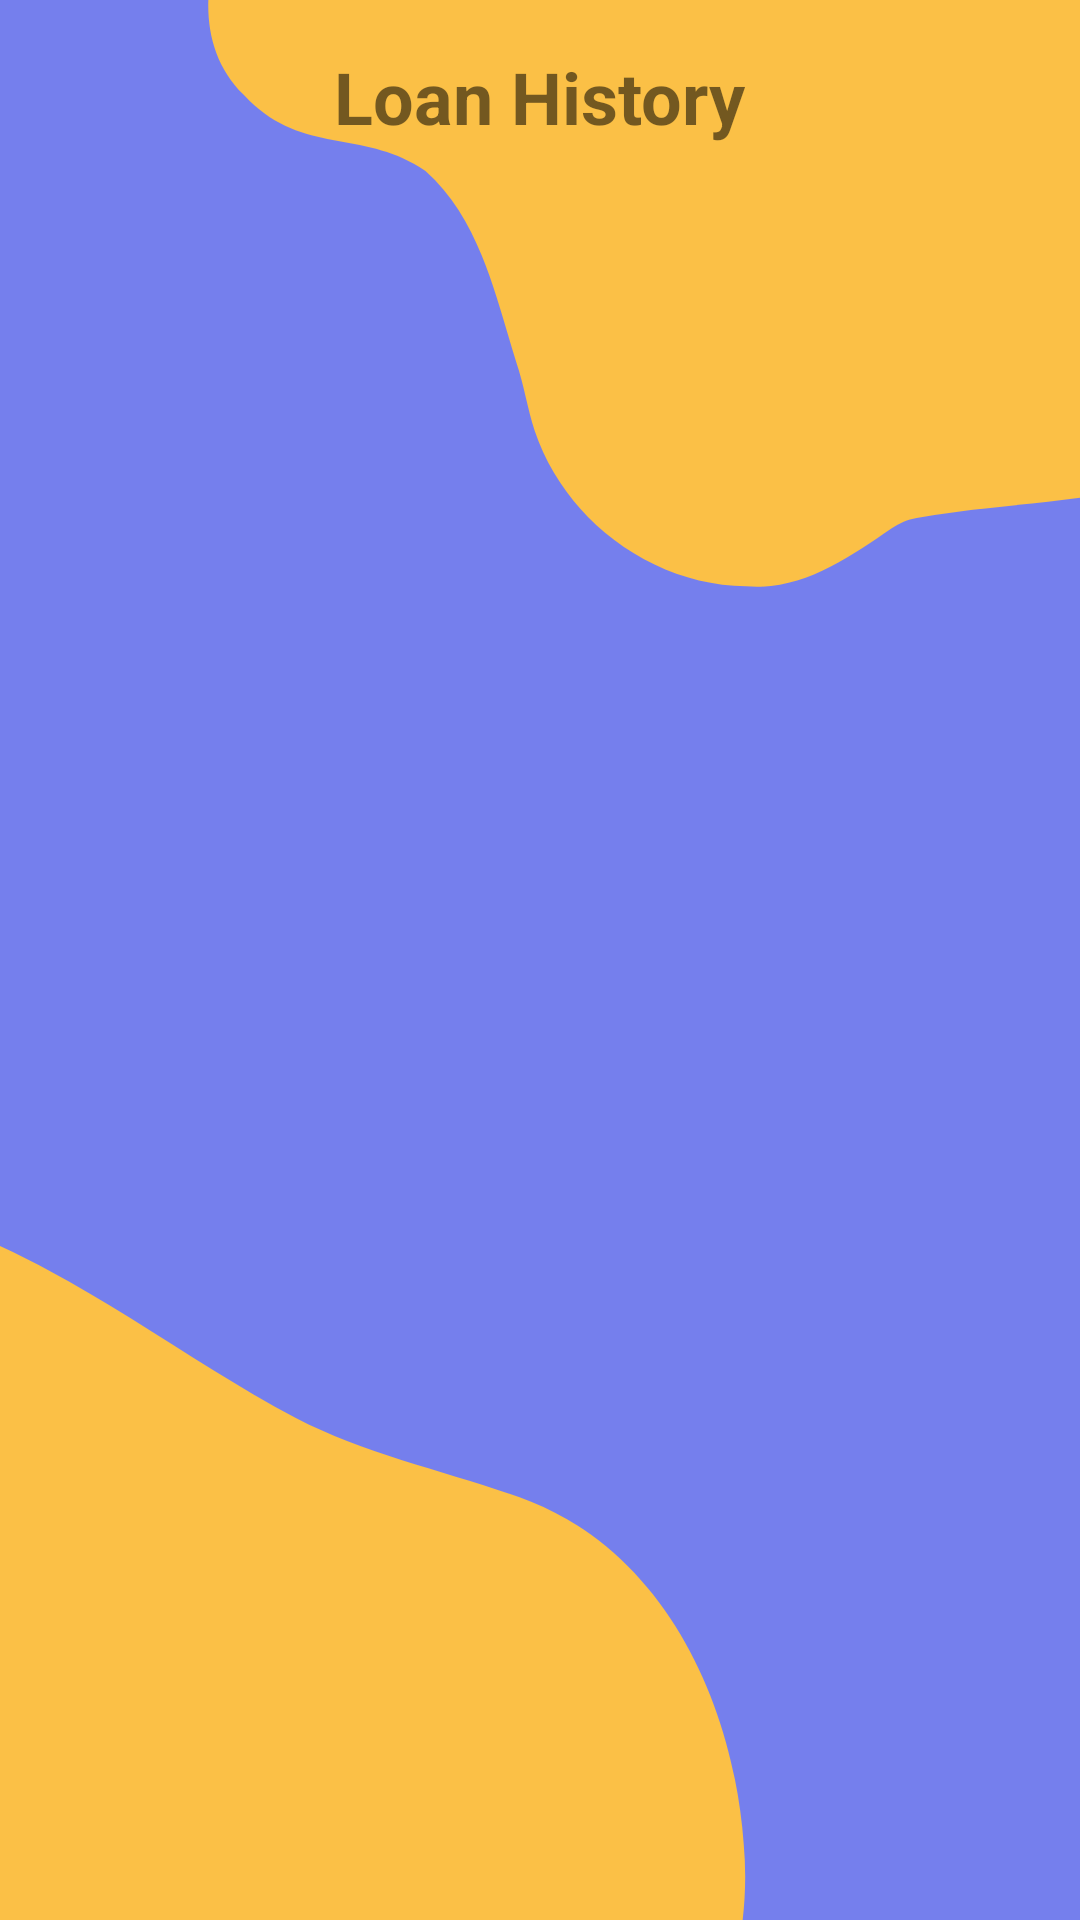

Here is an Android app screen rendered from its layout file. Give the layout XML and the strings, colors and styles it references.
<!-- AndroidManifest.xml: application theme Theme.RideEase -->
<!-- res/layout/activity_loan_history.xml -->
<RelativeLayout xmlns:android="http://schemas.android.com/apk/res/android"
    xmlns:app="http://schemas.android.com/apk/res-auto"
    xmlns:tools="http://schemas.android.com/tools"
    android:layout_width="match_parent"
    android:layout_height="match_parent"
    android:background="@drawable/backgroundt"
    tools:context=".LoanHistory">

    <TextView
        android:id="@+id/title_loan_history"
        android:layout_width="wrap_content"
        android:layout_height="wrap_content"
        android:layout_centerHorizontal="true"
        android:layout_marginTop="16dp"
        android:text="Loan History"
        android:textSize="24sp"
        android:textStyle="bold" />

    <androidx.recyclerview.widget.RecyclerView
        android:id="@+id/loanRecyclerView"
        android:layout_width="match_parent"
        android:layout_height="match_parent"
        android:layout_below="@+id/title_loan_history"
        android:layout_marginTop="16dp"
        android:clipToPadding="false"
        android:paddingStart="16dp"
        android:paddingEnd="16dp"
        android:scrollbars="vertical" />

</RelativeLayout>
<!-- resources referenced by this layout -->
<resources>
  <!-- drawable backgroundt: png bitmap (drawable, 30911 bytes) -->
  <style name="Theme.RideEase" parent="Theme.AppCompat.Light.DarkActionBar">
          
          <item name="colorPrimary">#81b1ce</item>
          <item name="colorPrimaryVariant">@color/purple_700</item>
          <item name="colorOnPrimary">@color/white</item>
          
          <item name="colorSecondary">@color/teal_200</item>
          <item name="colorSecondaryVariant">@color/teal_700</item>
          <item name="colorOnSecondary">@color/black</item>
          
          <item name="android:statusBarColor">?attr/colorPrimaryVariant</item>
          
      </style>
  <color name="purple_700">#FF3700B3</color>
  <color name="white">#FFFFFFFF</color>
  <color name="teal_200">#FF03DAC5</color>
  <color name="teal_700">#FF018786</color>
  <color name="black">#FF000000</color>
</resources>
